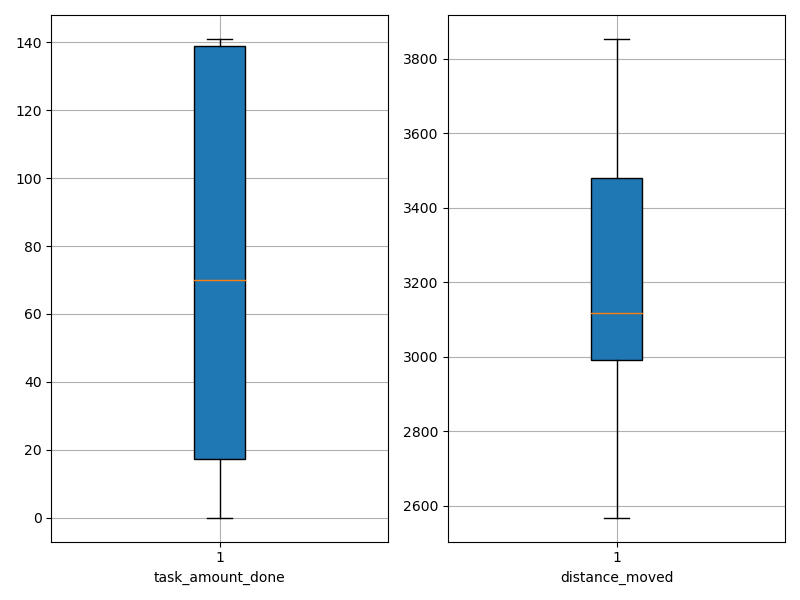

The data file committed next to this chart (first rows):
agent_id, task_amount_done, distance_moved
0, 140.0, 2791
1, 70.0, 3023
2, 141.0, 3077
3, 71.0, 3416
4, 140.0, 2983
5, 0.0, 3423
6, 69.0, 2722
7, 70.0, 3069
8, 70.0, 2984
9, 71.0, 3350
10, 0.0, 3485
11, 139.0, 2918
12, 69.0, 3526
13, 69.0, 3553
14, 0.0, 3623
15, 0.0, 3361
16, 70.0, 3160
17, 0.0, 3788
18, 70.0, 3182
19, 70.0, 3089
20, 71.0, 2852
21, 71.0, 2693
22, 140.0, 3048
23, 139.0, 2704
24, 139.0, 3072
25, 70.0, 2568
26, 70.0, 3454
27, 0.0, 3850
28, 0.0, 3824
29, 140.0, 2929
30, 71.0, 3467
31, 69.0, 2923
32, 0.0, 3635
33, 0.0, 3611
34, 69.0, 3065
35, 140.0, 3162
36, 140.0, 2686
37, 140.0, 3054
38, 70.0, 3464
39, 139.0, 2900
40, 0.0, 3722
41, 141.0, 3015
42, 139.0, 3127
43, 141.0, 3134
44, 71.0, 3110
45, 0.0, 3595
46, 140.0, 3062
47, 141.0, 3096
48, 0.0, 3853
49, 0.0, 3535
